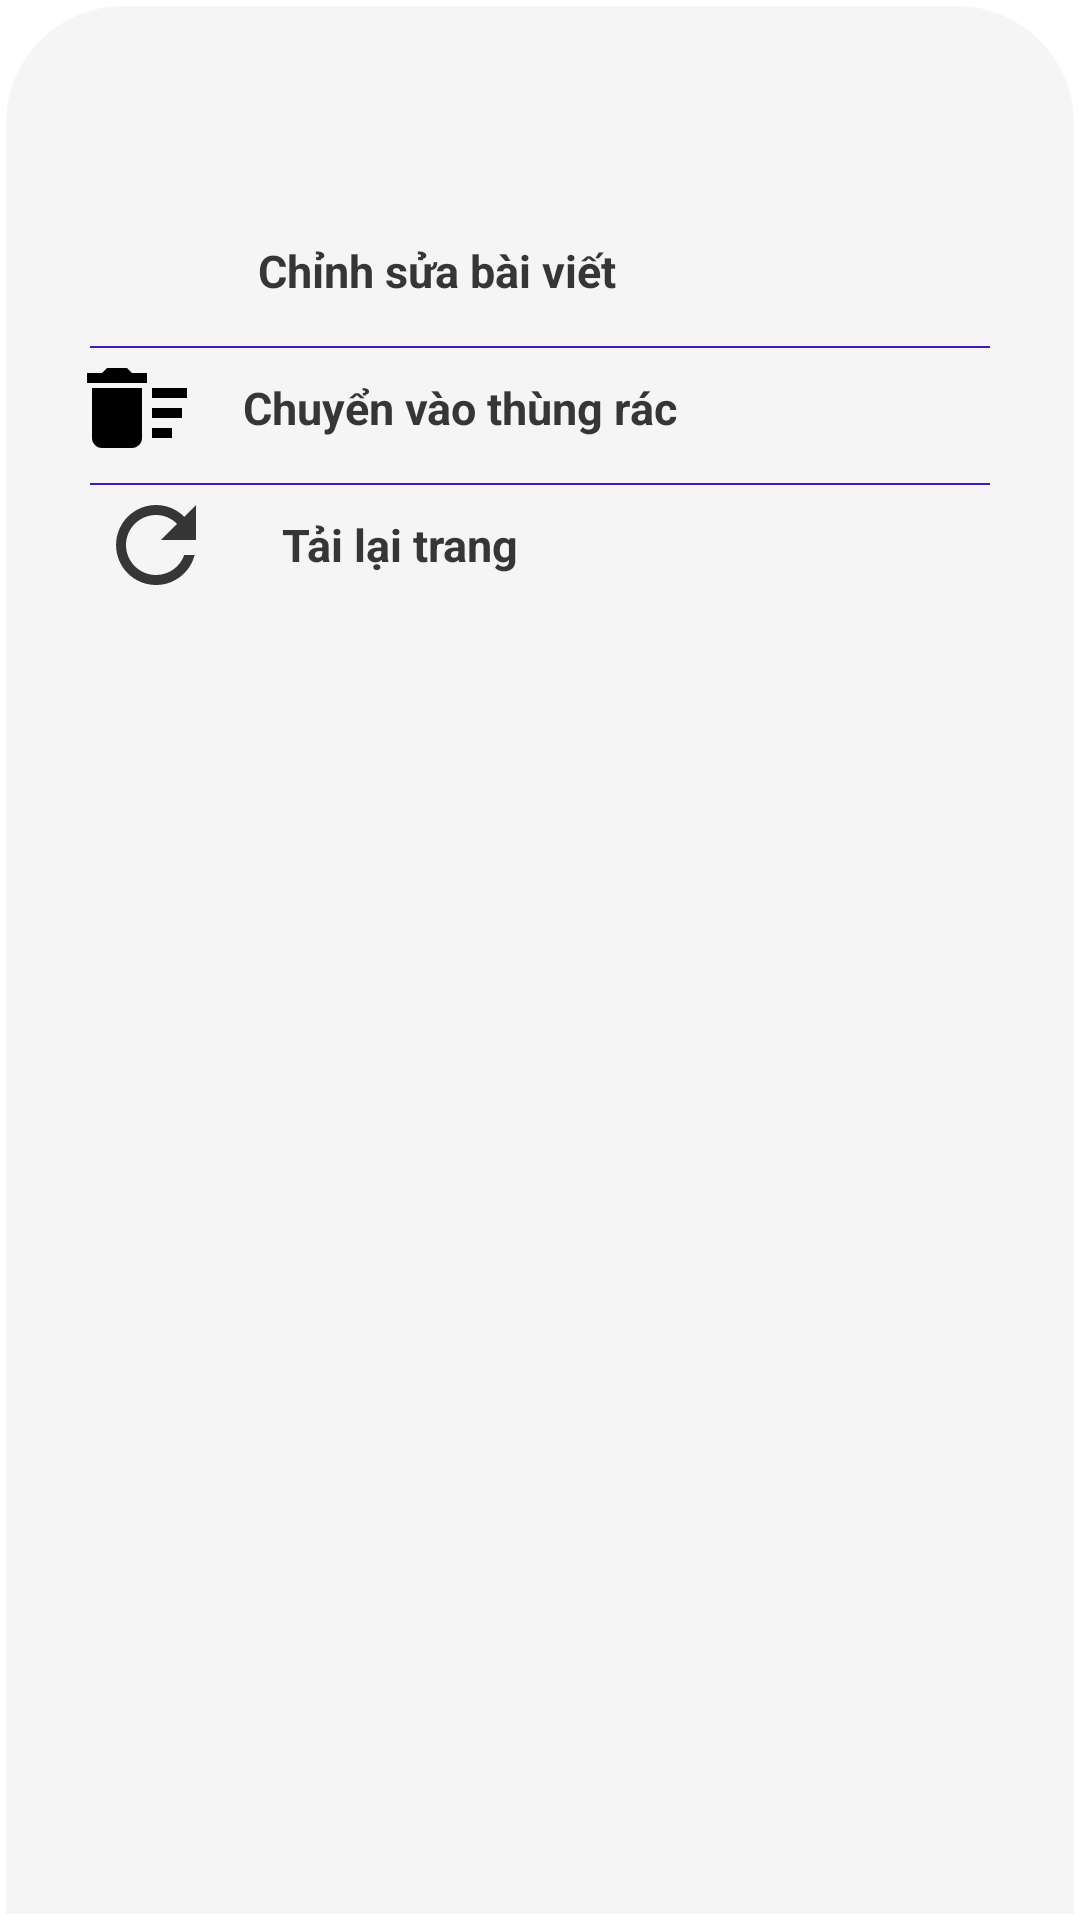

This screen was rendered from an Android layout file. Write that file and the resources it references.
<!-- AndroidManifest.xml: application theme Theme.CNTT196_HoTroDuLichFirebase -->
<!-- res/layout/dialog_more_vert_ver1.xml -->
<?xml version="1.0" encoding="utf-8"?>
<androidx.constraintlayout.widget.ConstraintLayout xmlns:android="http://schemas.android.com/apk/res/android"
    android:layout_width="match_parent"
    android:layout_height="wrap_content"
    xmlns:app="http://schemas.android.com/apk/res-auto">

    <LinearLayout
        android:layout_width="match_parent"
        android:layout_height="match_parent"
        android:orientation="vertical"
        app:layout_editor_absoluteX="1dp"
        app:layout_editor_absoluteY="1dp"
        android:padding="10dp"
        android:background="@drawable/dialog_background_main_light">

        <LinearLayout
            android:layout_width="match_parent"
            android:layout_height="wrap_content"
            android:orientation="horizontal"
            android:layout_marginTop="-30dp">

            <ImageView
                android:id="@+id/imageView4"
                android:layout_width="match_parent"
                android:layout_height="90dp"
                android:layout_weight="1"
                android:src="@drawable/baseline_remove_24" />
        </LinearLayout>

        <LinearLayout
            android:id="@+id/linearlayout_edit"
            android:layout_width="match_parent"
            android:layout_height="wrap_content"
            android:orientation="horizontal"
            android:weightSum="5">

            <ImageView
                android:id="@+id/imageView2"
                android:layout_width="40dp"
                android:layout_height="40dp"
                android:layout_weight="1"
                android:src="@drawable/baseline_edit_24"/>

            <TextView
                android:id="@+id/textView2"
                android:layout_width="wrap_content"
                android:layout_height="wrap_content"
                android:layout_weight="4"
                android:gravity="left"
                android:layout_gravity="center"
                android:textStyle="bold"
                android:textSize="15dp"
                android:text="Chỉnh sửa bài viết"
                android:textColor="@color/Gray21"/>
        </LinearLayout>

        <LinearLayout
            android:layout_width="match_parent"
            android:layout_height="0.5dp"
            android:orientation="horizontal"
            android:background="@color/blue_dark1"
            android:layout_marginLeft="20dp"
            android:layout_marginRight="20dp"
            android:layout_marginTop="5dp"></LinearLayout>

        <LinearLayout
            android:id="@+id/linearlayout_delete"
            android:layout_width="match_parent"
            android:layout_height="wrap_content"
            android:orientation="horizontal"
            android:weightSum="5">

            <ImageView
                android:id="@+id/imageView3"
                android:layout_width="40dp"
                android:layout_height="40dp"
                android:layout_weight="1"
                android:src="@drawable/baseline_delete_sweep_24" />

            <TextView
                android:id="@+id/textView3"
                android:layout_width="wrap_content"
                android:layout_height="wrap_content"
                android:layout_weight="4"
                android:gravity="left"
                android:layout_gravity="center"
                android:textStyle="bold"
                android:textSize="15dp"
                android:text="Chuyển vào thùng rác"
                android:textColor="@color/Gray21"/>
        </LinearLayout>
        <LinearLayout
            android:layout_width="match_parent"
            android:layout_height="0.5dp"
            android:orientation="horizontal"
            android:background="@color/blue_dark1"
            android:layout_marginLeft="20dp"
            android:layout_marginRight="20dp"
            android:layout_marginTop="5dp"></LinearLayout>
        <LinearLayout
            android:id="@+id/linearlayout_refesh"
            android:layout_width="match_parent"
            android:layout_height="wrap_content"
            android:orientation="horizontal"
            android:weightSum="5"
            android:layout_marginBottom="25dp">

            <ImageView
                android:layout_width="40dp"
                android:layout_height="40dp"
                android:layout_weight="1"
                android:src="@drawable/baseline_refresh_24"/>

            <TextView
                android:layout_width="wrap_content"
                android:layout_height="wrap_content"
                android:layout_weight="4"
                android:gravity="left"
                android:layout_gravity="center"
                android:textStyle="bold"
                android:textSize="15dp"
                android:text="Tải lại trang"
                android:textColor="@color/Gray21"/>
        </LinearLayout>



    </LinearLayout>
</androidx.constraintlayout.widget.ConstraintLayout>
<!-- resources referenced by this layout -->
<resources>
  <color name="Gray21">#363636</color>
  <color name="blue_dark1">#4218B8</color>
  <!-- drawable baseline_delete_sweep_24 (drawable) -->
  <vector android:height="24dp" android:tint="@color/black"
      android:viewportHeight="24" android:viewportWidth="24"
      android:width="24dp" xmlns:android="http://schemas.android.com/apk/res/android">
      <path android:fillColor="@android:color/white" android:pathData="M15,16h4v2h-4zM15,8h7v2h-7zM15,12h6v2h-6zM3,18c0,1.1 0.9,2 2,2h6c1.1,0 2,-0.9 2,-2L13,8L3,8v10zM14,5h-3l-1,-1L6,4L5,5L2,5v2h12z"/>
  </vector>
  <!-- drawable baseline_refresh_24 (drawable) -->
  <vector android:height="24dp" android:tint="@color/Gray21"
      android:viewportHeight="24" android:viewportWidth="24"
      android:width="24dp" xmlns:android="http://schemas.android.com/apk/res/android">
      <path android:fillColor="@android:color/white" android:pathData="M17.65,6.35C16.2,4.9 14.21,4 12,4c-4.42,0 -7.99,3.58 -7.99,8s3.57,8 7.99,8c3.73,0 6.84,-2.55 7.73,-6h-2.08c-0.82,2.33 -3.04,4 -5.65,4 -3.31,0 -6,-2.69 -6,-6s2.69,-6 6,-6c1.66,0 3.14,0.69 4.22,1.78L13,11h7V4l-2.35,2.35z"/>
  </vector>
  <!-- drawable dialog_background_main_light (drawable) -->
  <?xml version="1.0" encoding="utf-8"?>
  <shape xmlns:android="http://schemas.android.com/apk/res/android">
      <solid android:color="@color/WhiteSmoke"/>
      <corners
          android:topLeftRadius="40dp"
          android:topRightRadius="40dp"/>
      <padding
          android:top="10dp"
          android:left="10dp"
          android:right="10dp"
          android:bottom="10dp"/>
      <stroke
          android:width="2dp"
          android:color="@color/white"/>
  
  </shape>
  <style name="Theme.CNTT196_HoTroDuLichFirebase" parent="Theme.MaterialComponents.DayNight.NoActionBar">
          
          <item name="colorPrimary">@color/blue_light1</item>
          <item name="colorPrimaryVariant">@color/blue_light1</item>
          <item name="colorOnPrimary">@color/white</item>
          
          <item name="colorSecondary">@color/teal_200</item>
          <item name="colorSecondaryVariant">@color/teal_700</item>
          <item name="colorOnSecondary">@color/black</item>
          
          <item name="android:statusBarColor" tools:targetApi="l">?attr/colorPrimaryVariant</item>
          
      </style>
  <color name="black">#FF000000</color>
  <color name="WhiteSmoke">#F5F5F5</color>
  <color name="white">#FFFFFFFF</color>
  <color name="blue_light1">#007ce8</color>
  <color name="teal_200">#FF03DAC5</color>
  <color name="teal_700">#FF018786</color>
</resources>
